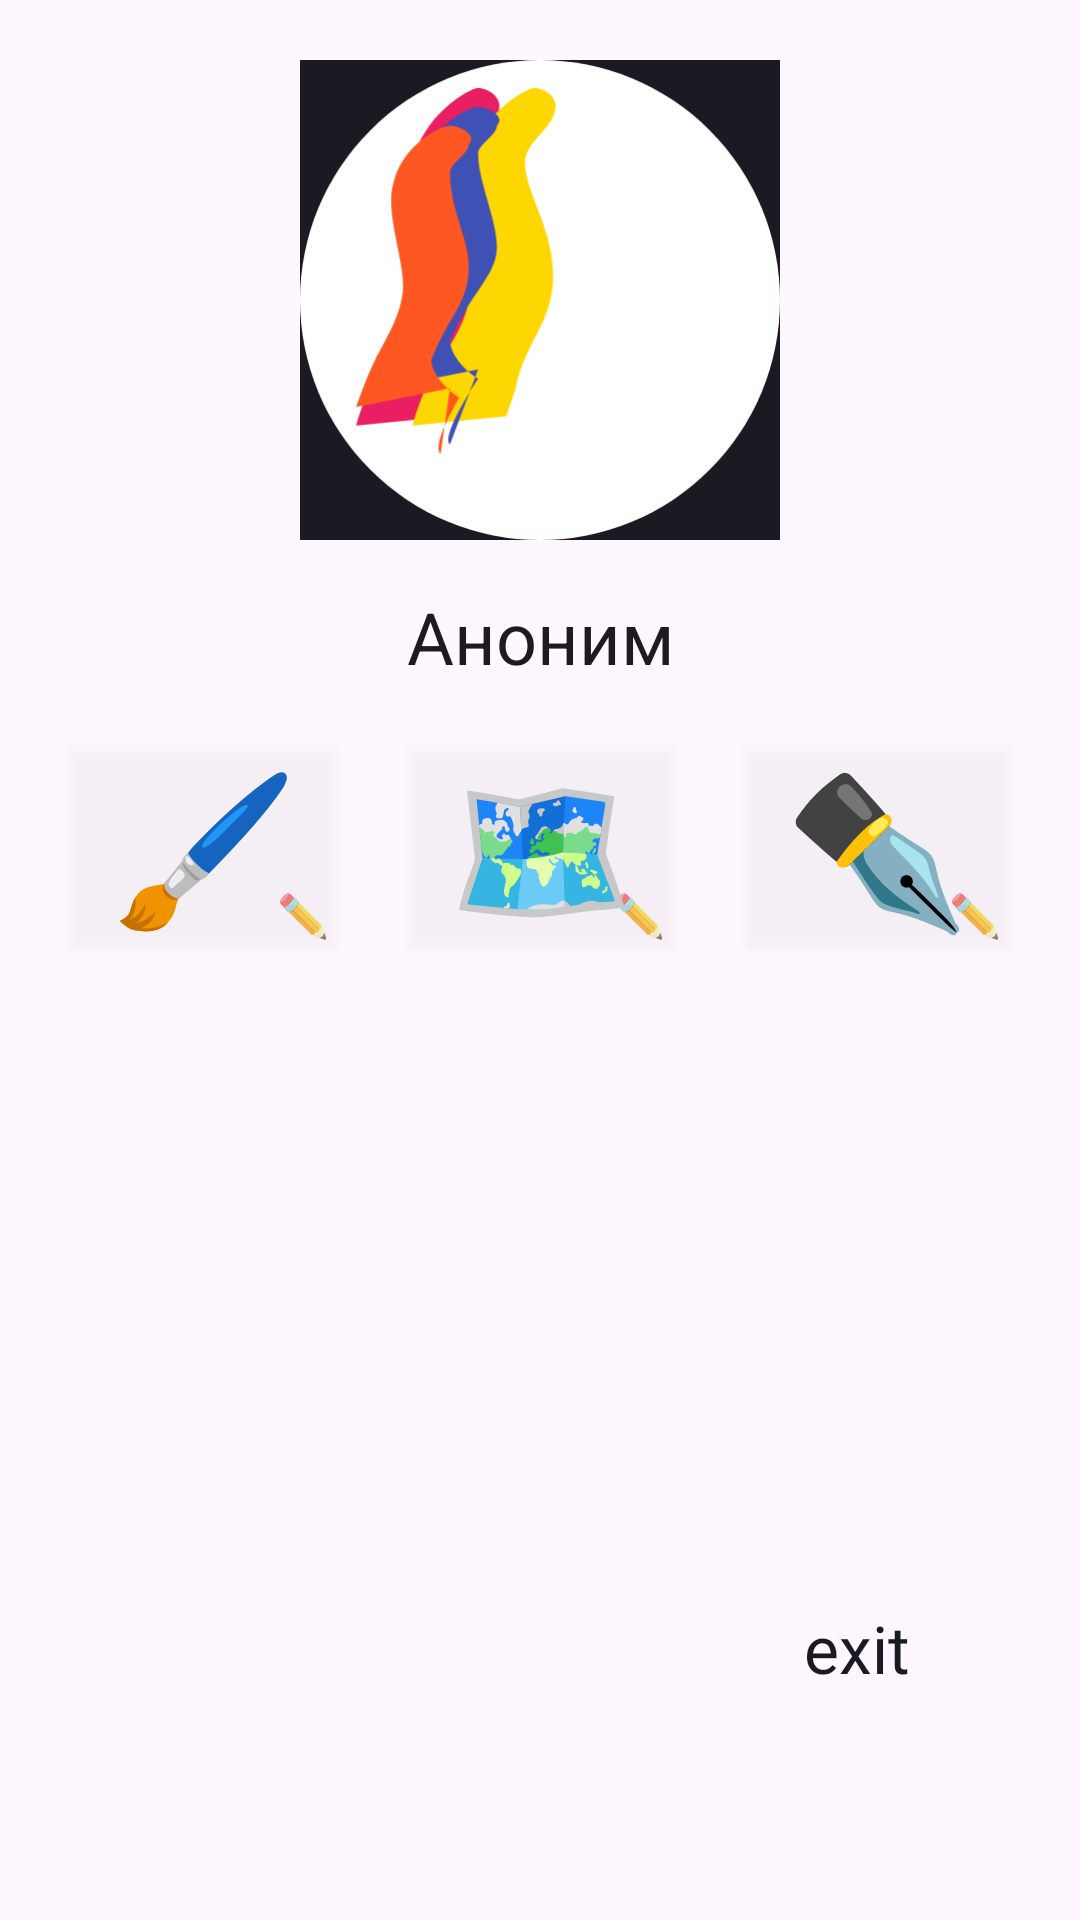

Layout XML and referenced resources for this Android screen:
<!-- AndroidManifest.xml: application theme Theme.MyApp -->
<!-- res/layout/fragment_profile.xml -->
<?xml version="1.0" encoding="utf-8"?>
<androidx.constraintlayout.widget.ConstraintLayout
    xmlns:android="http://schemas.android.com/apk/res/android"
    xmlns:app="http://schemas.android.com/apk/res-auto"
    xmlns:tools="http://schemas.android.com/tools"
    android:layout_width="match_parent"
    android:layout_height="match_parent"
    android:orientation="vertical"
    tools:context=".profile.ui.ProfileFragment">

    <ImageView
        android:id="@+id/backgroundImage"
        android:layout_width="match_parent"
        android:layout_height="match_parent"
        android:layout_margin="0dp"
        android:alpha="0.7"
        android:scaleType="centerCrop"
        android:src="@drawable/back_lay"
        app:layout_constraintBottom_toBottomOf="parent"
        app:layout_constraintEnd_toEndOf="parent"
        app:layout_constraintHorizontal_bias="0.0"
        app:layout_constraintStart_toStartOf="parent"
        app:layout_constraintTop_toTopOf="parent"
        app:layout_constraintVertical_bias="0.0" />

    <ImageView
        android:id="@+id/userAvatar"
        android:layout_width="160dp"
        android:layout_height="160dp"
        android:layout_gravity="center"

        android:layout_marginTop="@dimen/dp20"
        android:scaleType="centerCrop"
        android:src="@drawable/default_avatar"
        app:layout_constraintEnd_toEndOf="parent"
        app:layout_constraintStart_toStartOf="parent"
        app:layout_constraintTop_toTopOf="parent" />

    <Button
        android:id="@+id/logoutButton"
        style="@style/SecondaryButtonsAndText"
        app:icon="@drawable/logout_30dp"
        android:layout_width="70dp"
        android:layout_height="70dp"
        android:layout_gravity="center"
        android:layout_margin="@dimen/dp20"
        android:background="@android:color/transparent"
        app:layout_constraintBottom_toBottomOf="@+id/userAvatar"
        app:layout_constraintEnd_toEndOf="parent"
        app:layout_constraintTop_toTopOf="@+id/userAvatar" />

    <TextView
        android:id="@+id/userName"
        android:layout_width="wrap_content"
        android:layout_height="wrap_content"
        android:layout_gravity="center"
        android:text="@string/default_user_name"
        android:layout_marginTop="@dimen/dp16"
        android:textAppearance="?attr/textAppearanceHeadline5"
        app:layout_constraintEnd_toEndOf="@+id/userAvatar"
        app:layout_constraintStart_toStartOf="@+id/userAvatar"
        app:layout_constraintTop_toBottomOf="@+id/userAvatar" />

    <Button
        android:id="@+id/btn_choose_location"
        android:layout_width="wrap_content"
        android:layout_height="wrap_content"
        android:layout_marginTop="20dp"
        android:gravity="center_horizontal"
        android:text="🗺️"
        android:background="#40FFFFFF"
        android:textSize="50sp"
        app:layout_constraintEnd_toEndOf="@+id/userName"
        app:layout_constraintStart_toStartOf="@+id/userName"
        app:layout_constraintTop_toBottomOf="@+id/userName" />

    <TextView
        android:id="@+id/txt_choose_location"
        android:layout_width="20sp"
        android:layout_height="20sp"
        android:layout_marginTop="-20dp"
        android:text="✏️"
        app:layout_constraintEnd_toEndOf="@+id/btn_choose_location"
        app:layout_constraintTop_toBottomOf="@+id/btn_choose_location" />

    <Button
        android:id="@+id/btn_technic"
        android:layout_width="wrap_content"
        android:layout_height="wrap_content"
        android:layout_gravity="center"
        android:text="🖌️"
        android:background="#40FFFFFF"
        android:textSize="50sp"
        app:layout_constraintBottom_toBottomOf="@+id/btn_choose_location"
        app:layout_constraintEnd_toStartOf="@+id/btn_choose_location"
        app:layout_constraintStart_toStartOf="parent"
        app:layout_constraintTop_toTopOf="@+id/btn_choose_location" />

    <TextView
        android:id="@+id/txt_technic"
        android:layout_width="20sp"
        android:layout_height="20sp"
        android:layout_marginTop="-20dp"
        android:text="✏️"
        app:layout_constraintEnd_toEndOf="@+id/btn_technic"
        app:layout_constraintTop_toBottomOf="@+id/btn_technic" />

    <Button
        android:id="@+id/editDescription"
        android:layout_width="wrap_content"
        android:layout_height="wrap_content"
        android:layout_gravity="center"
        android:text="✒️"
        android:textSize="50sp"
        android:background="#40FFFFFF"
        app:layout_constraintBottom_toBottomOf="@+id/btn_choose_location"
        app:layout_constraintEnd_toEndOf="parent"
        app:layout_constraintStart_toEndOf="@+id/btn_choose_location"
        app:layout_constraintTop_toTopOf="@+id/btn_choose_location" />

    <TextView
        android:id="@+id/txt_editDescription"
        android:layout_width="20sp"
        android:layout_height="20sp"
        android:layout_marginTop="-20dp"
        android:text="✏️"
        app:layout_constraintEnd_toEndOf="@+id/editDescription"
        app:layout_constraintTop_toBottomOf="@+id/editDescription" />

    <Button
        android:id="@+id/exitButton"
        style="@style/SecondaryButtonsAndText"
        android:layout_width="wrap_content"
        android:layout_height="wrap_content"
        android:background="@android:color/transparent"
        android:text="exit"
        android:textSize="@dimen/text_size_sp22"
        android:layout_marginEnd="@dimen/dp20"
        android:layout_marginBottom="@dimen/dp60"
        app:icon="@drawable/door_open_30dp"
        app:layout_constraintBottom_toTopOf="@+id/fragment_container"
        app:layout_constraintEnd_toEndOf="parent" />

    <FrameLayout
        android:id="@+id/fragment_container"
        android:layout_width="wrap_content"
        android:layout_height="wrap_content"
        app:layout_constraintBottom_toBottomOf="parent"
        app:layout_constraintEnd_toEndOf="parent"
        app:layout_constraintStart_toStartOf="parent" />

</androidx.constraintlayout.widget.ConstraintLayout>
<!-- resources referenced by this layout -->
<resources>
  <dimen name="dp16">16dp</dimen>
  <dimen name="dp20">20dp</dimen>
  <dimen name="dp60">60dp</dimen>
  <dimen name="text_size_sp22">22sp</dimen>
  <!-- drawable door_open_30dp (drawable) -->
  <vector xmlns:android="http://schemas.android.com/apk/res/android" android:height="30dp" android:viewportHeight="960" android:viewportWidth="960" android:width="30dp">
        
      <path android:fillColor="#e8eaed" android:pathData="M440,520q17,0 28.5,-11.5T480,480q0,-17 -11.5,-28.5T440,440q-17,0 -28.5,11.5T400,480q0,17 11.5,28.5T440,520ZM280,840v-80l240,-40v-445q0,-15 -9,-27t-23,-14l-208,-34v-80l220,36q44,8 72,41t28,77v512l-320,54ZM120,840v-80h80v-560q0,-34 23.5,-57t56.5,-23h400q34,0 57,23t23,57v560h80v80L120,840ZM280,760h400v-560L280,200v560Z"/>
      
  </vector>
  <!-- drawable logout_30dp (drawable) -->
  <vector xmlns:android="http://schemas.android.com/apk/res/android" android:height="30dp" android:viewportHeight="960" android:viewportWidth="960" android:width="30dp">
        
      <path android:fillColor="#e8eaed" android:pathData="M200,840q-33,0 -56.5,-23.5T120,760v-560q0,-33 23.5,-56.5T200,120h280v80L200,200v560h280v80L200,840ZM640,680 L585,622 687,520L360,520v-80h327L585,338l55,-58 200,200 -200,200Z"/>
      
  </vector>
  <string name="default_user_name">Аноним</string>
  <style name="SecondaryButtonsAndText" parent="Widget.MaterialComponents.Button">
          <item name="android:textSize">@dimen/text_size_sp16</item>
          <item name="android:textColor">@color/yp_black_and_yp_white</item>
          <item name="android:gravity">start</item>
          <item name="android:layout_width">match_parent</item>
          <item name="android:layout_height">match_parent</item>
          <item name="cornerRadius">0dp</item>
          <item name="iconGravity">end</item>
          <item name="iconPadding">@dimen/dp16</item>
          <item name="iconSize">@dimen/dp30</item>
          <item name="iconTint">@color/yp_black_and_yp_white</item>
          <item name="android:textAllCaps">false</item> 
          <item name="android:padding">@dimen/dp16</item>
          <item name="android:elevation">0dp</item> 
          <item name="android:stateListAnimator">@null</item> 
          <item name="android:fontFamily">@font/ys_text_regular</item>
          <item name="android:backgroundTint">@android:color/transparent</item>
          <item name="android:letterSpacing">0.0</item>
      </style>
  <style name="Theme.MyApp" parent="Theme.Material3.DayNight.NoActionBar">
  
  
  
  
      </style>
  <dimen name="text_size_sp16">16sp</dimen>
  <color name="yp_black_and_yp_white">@color/yp_black</color>
  <dimen name="dp30">30dp</dimen>
  <color name="yp_black">#1A1B22</color>
</resources>
